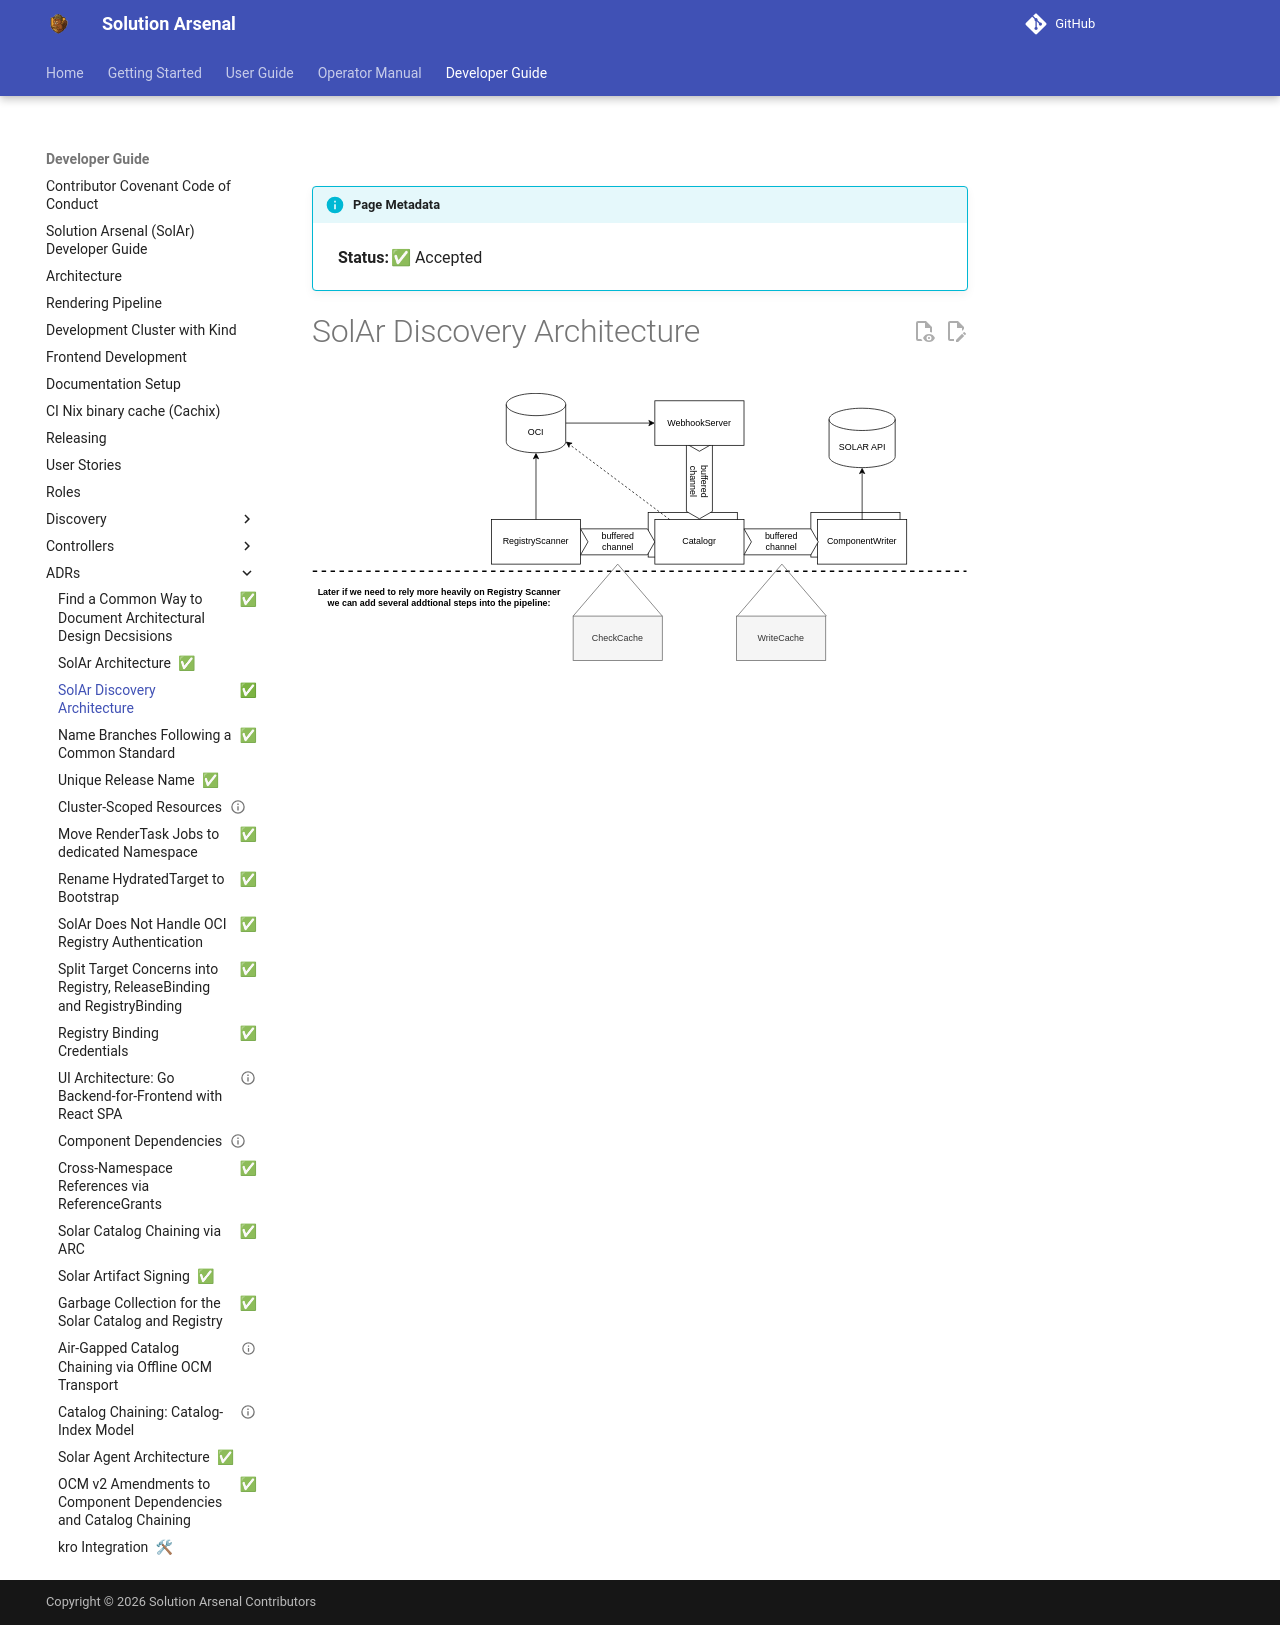

repository: opendefensecloud/solution-arsenal · page: develop/developer-guide/adrs/002-Solar-Discovery-Architecture/index.html · generator: mkdocs

---
status: accepted
date:
---

# SolAr Discovery Architecture

![Solar Discovery Architecture](./img/solar-discovery.drawio.svg)
